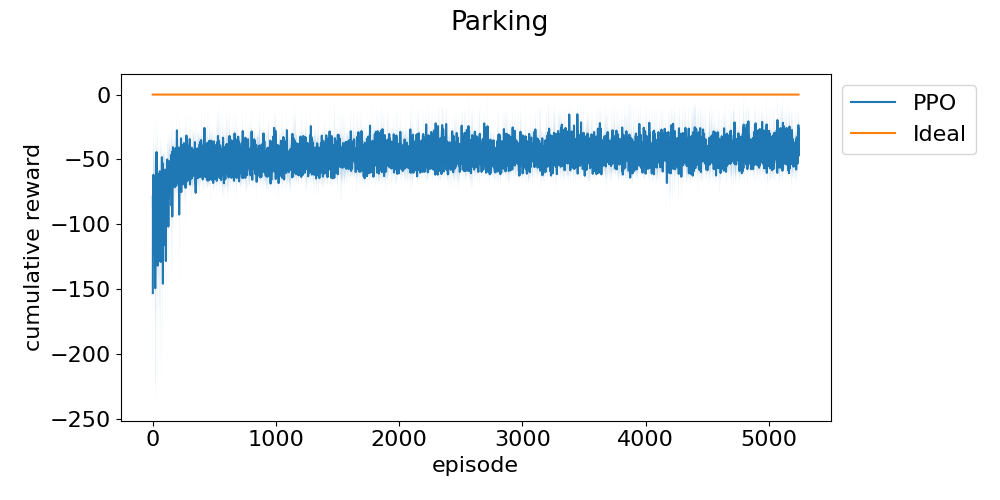

Values plotted in this chart, from the file beside it:
episode, run_0, run_1, run_2
0, -238.9, -133.6, -86.23
1, -71.67, -98.08, -63.55
2, -106.4, -69.24, -108.4
3, -82.67, -48.23, -136.8
4, -127.7, -84.08, -51.35
5, -86.34, -46.69, -52.52
6, -47.82, -45.74, -97.98
7, -173.7, -50.01, -54.32
8, -121.5, -124.2, -124.4
9, -64.48, -163.3, -71.4
10, -61.3, -82.16, -90.79
11, -110.2, -80.63, -53.22
12, -95.56, -146.1, -88.06
13, -86.29, -114.7, -45.81
14, -51.39, -73.95, -73.65
15, -173.9, -52.92, -87.23
16, -172.3, -95.55, -60.96
17, -64.11, -69.88, -76.42
18, -71.23, -75.47, -79.74
19, -215.4, -69.88, -153.7
20, -109.2, -101, -237.2
21, -48.48, -69.72, -254.7
22, -64.92, -75.18, -133.7
23, -127.2, -72.9, -100.8
24, -75.13, -108.3, -84.76
25, -61.54, -67.42, -108.6
26, -184.8, -45.81, -88.24
27, -64.27, -81.94, -146.6
28, -104.5, -91.96, -144.3
29, -136.9, -77, -119.8
30, -44.14, -36.94, -51.9
31, -111.3, -74.33, -91.09
32, -49.85, -124.7, -62.78
33, -78.86, -49.53, -50.21
34, -256.2, -66.09, -64.55
35, -78.42, -66.31, -77.74
36, -137.5, -70.87, -139
37, -117.6, -42.55, -56.73
38, -107.3, -113.4, -52.56
39, -180.8, -93.78, -120.8
40, -45.06, -130.3, -53.73
41, -62.56, -60.63, -60.34
42, -162.7, -78.23, -70.39
43, -55.86, -68.4, -89.5
44, -73.92, -87.58, -143.1
45, -124.7, -107.6, -85.3
46, -44.36, -136.6, -109.7
47, -111.3, -84.64, -141.3
48, -117.6, -75.05, -53.96
49, -115.1, -98.64, -171.1
50, -80.83, -122.9, -86.82
51, -73.64, -74.21, -102.1
52, -72.58, -104.9, -76.41
53, -166.2, -82.28, -117.8
54, -90.41, -121.7, -169.3
55, -54.22, -64.71, -114.3
56, -121.3, -110.6, -84.52
57, -63.64, -68.26, -45.41
58, -53.79, -122, -185.8
59, -74.03, -137.9, -75.72
... 6,696 more rows
